Run: headless pygame with SDL's dummy video driver; simulated clock (each Clock.tick advances the game by its frame time, no real sleeping); random seed 0; keys injected as events and as key.get_pressed() state; no mouse input.
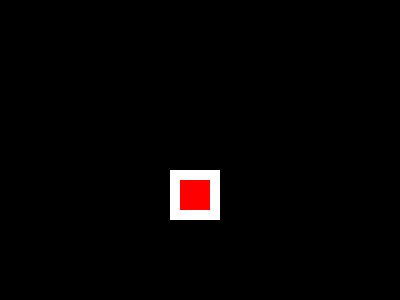
Frame 1 of 4 · flips 1–60 · no input
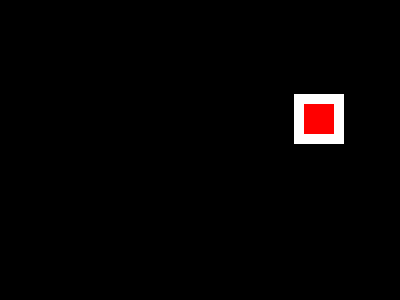
Frame 2 of 4 · flips 61–180 · tapped SPACE, RETURN · held RIGHT (→), D
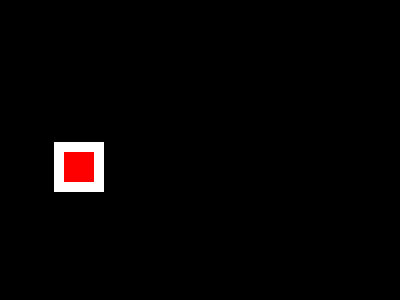
Frame 3 of 4 · flips 181–300 · held DOWN (↓), S
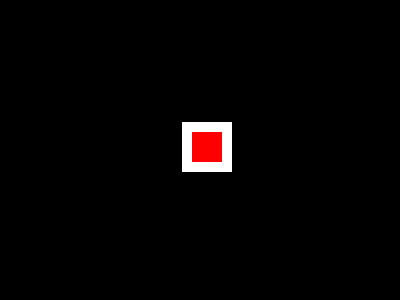
Frame 4 of 4 · flips 301–420 · held LEFT (←), A, UP (↑), W

The pygame program that drew these frames:

import pygame
BLACK = (0, 0, 0)
WHITE = (255, 255, 255)
GREEN = (0, 255, 0)
RED = (255, 0, 0)
pygame.init()
size = [400, 300]
screen = pygame.display.set_mode(size)

pygame.display.set_caption("Bouncing Rectangle")
done = False
clock = pygame.time.Clock()
rect_x = 50
rect_y = 50

rect_change_x = 2
rect_change_y = 2

while not done:
    for event in pygame.event.get():
        if event.type == pygame.QUIT:
            done = True
    rect_x += rect_change_x
    rect_y += rect_change_y

    if rect_y > 250 or rect_y < 0:
        rect_change_y = rect_change_y * -1
    if rect_x > 350 or rect_x < 0:
        rect_change_x = rect_change_x * -1
    screen.fill(BLACK)
    pygame.draw.rect(screen, WHITE, [rect_x, rect_y, 50, 50])
    pygame.draw.rect(screen, RED, [rect_x + 10, rect_y + 10, 30, 30])
    clock.tick(60)
    pygame.display.flip()
pygame.quit()
